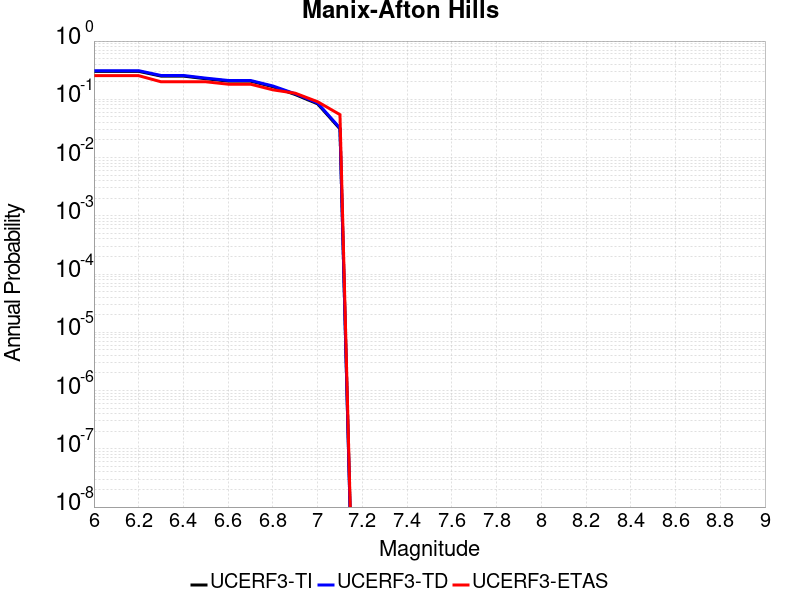

The table this chart was drawn from, first rows:
Magnitude, UCERF3-TI Prob, UCERF3-TD Prob, UCERF3-ETAS Prob
6.0, 0.302, 0.31, 0.2545
6.1, 0.302, 0.31, 0.2545
6.2, 0.302, 0.31, 0.2545
6.3, 0.2504, 0.2566, 0.2
6.4, 0.2504, 0.2566, 0.2
6.5, 0.2254, 0.2311, 0.2
6.6, 0.2053, 0.2107, 0.1818
6.7, 0.2052, 0.2106, 0.1818
6.8, 0.1647, 0.1695, 0.1455
6.9, 0.1208, 0.1244, 0.1273
7.0, 0.08364, 0.08626, 0.09091
7.1, 0.03101, 0.03204, 0.05455
